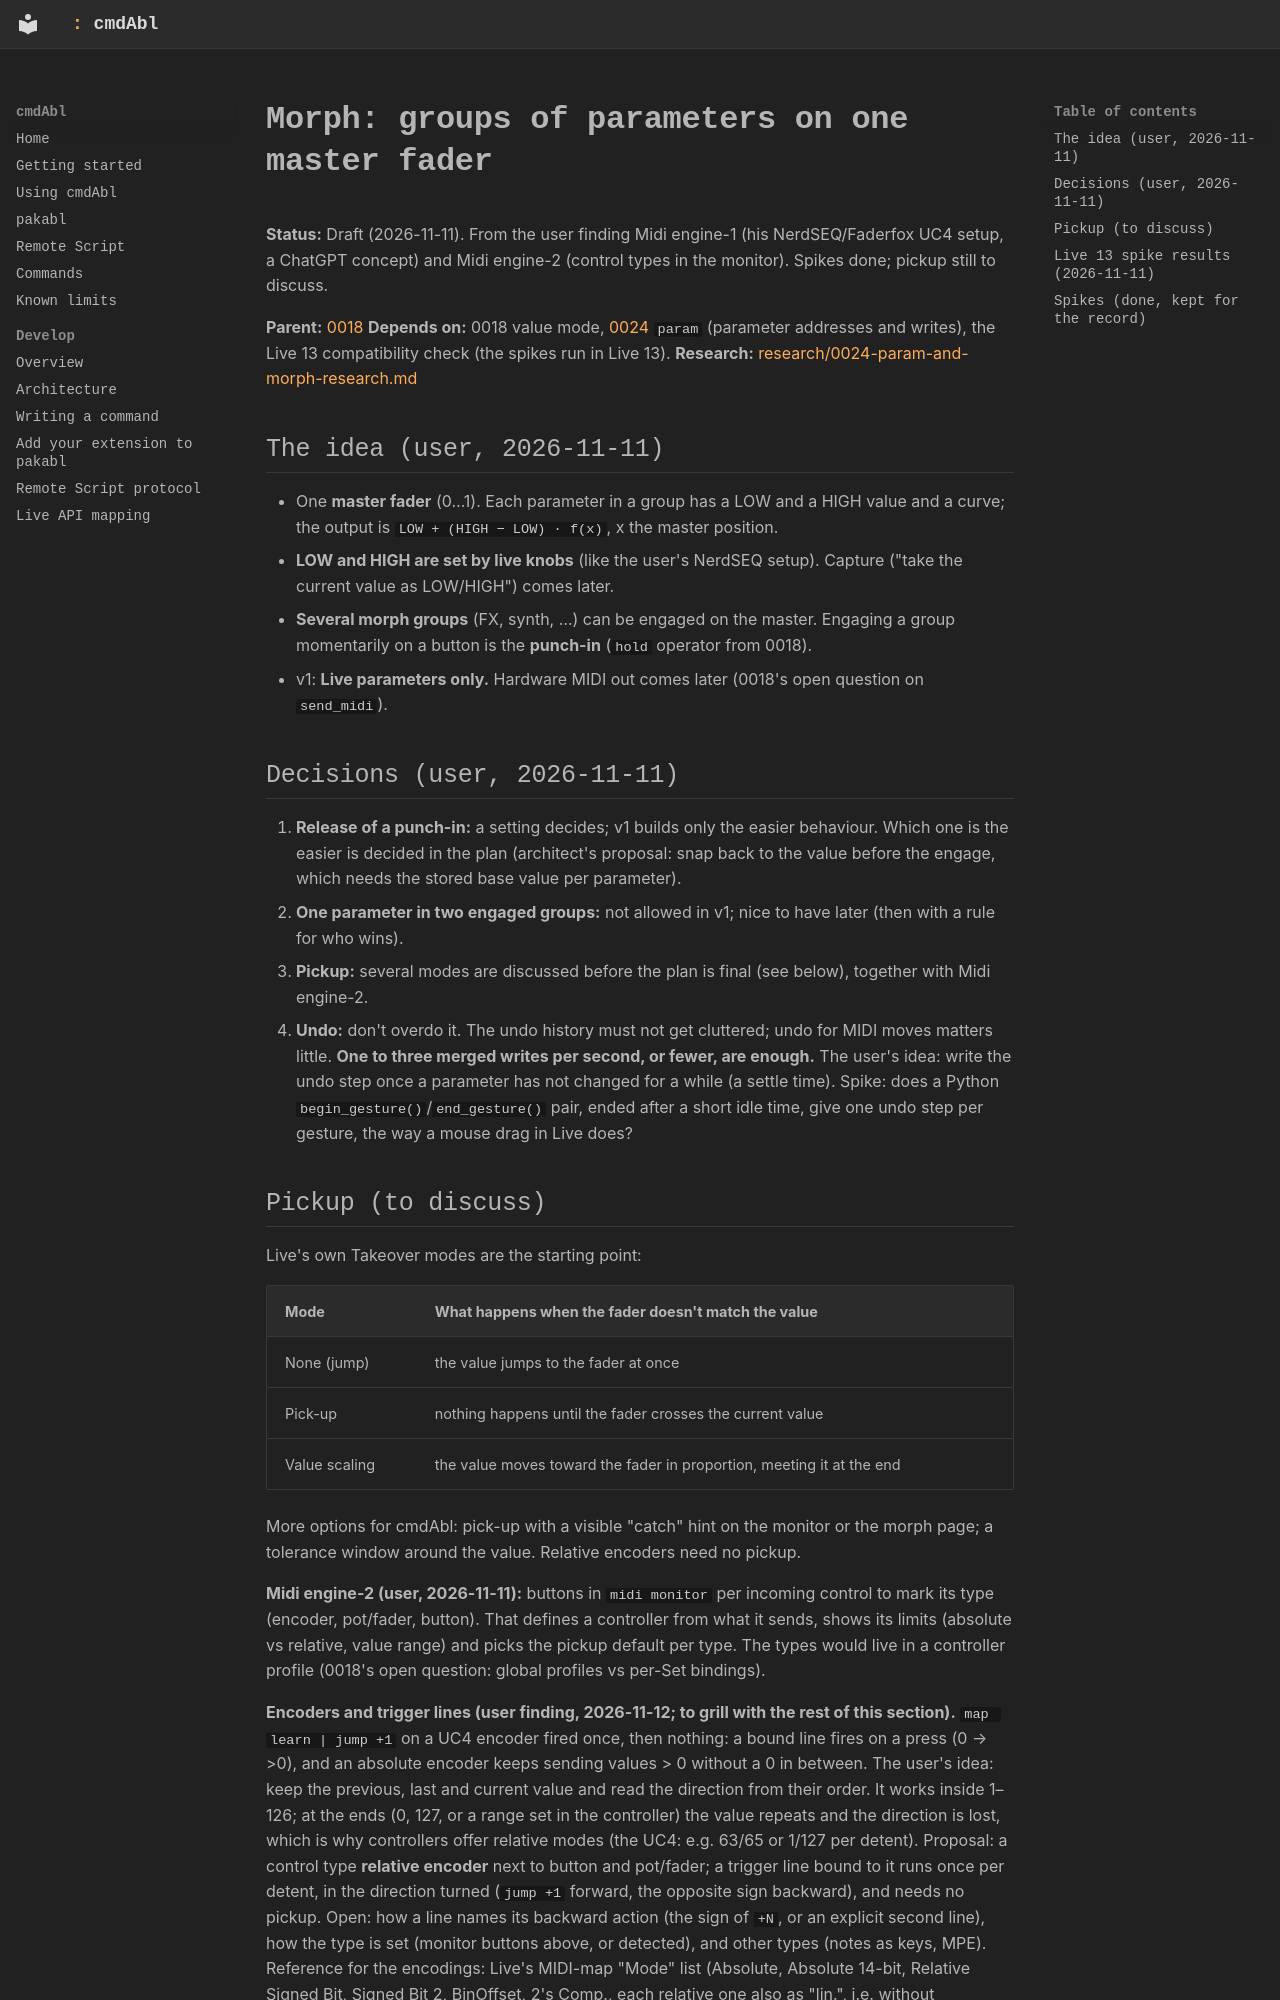

repository: MarvinHauke/cmdAbl · page: feature-plans/0025-morph/index.html · generator: mkdocs

# Morph: groups of parameters on one master fader

**Status:** Draft (2026-11-11). From the user finding Midi engine-1 (his NerdSEQ/Faderfox UC4 setup, a
ChatGPT concept) and Midi engine-2 (control types in the monitor). Spikes done; pickup still to discuss.

**Parent:** [0018](0018-midi-mapping.md)
**Depends on:** 0018 value mode, [0024](0024-param.md) `param` (parameter addresses and writes), the
Live 13 compatibility check (the spikes run in Live 13).
**Research:** [research/0024-param-and-morph-research.md](research/0024-param-and-morph-research.md)

## The idea (user, 2026-11-11)

- One **master fader** (0…1). Each parameter in a group has a LOW and a HIGH value and a curve; the
  output is `LOW + (HIGH − LOW) · f(x)`, x the master position.
- **LOW and HIGH are set by live knobs** (like the user's NerdSEQ setup). Capture ("take the current
  value as LOW/HIGH") comes later.
- **Several morph groups** (FX, synth, …) can be engaged on the master. Engaging a group momentarily
  on a button is the **punch-in** (`hold` operator from 0018).
- v1: **Live parameters only.** Hardware MIDI out comes later (0018's open question on `send_midi`).

## Decisions (user, 2026-11-11)

1. **Release of a punch-in:** a setting decides; v1 builds only the easier behaviour. Which one is the
   easier is decided in the plan (architect's proposal: snap back to the value before the engage,
   which needs the stored base value per parameter).
2. **One parameter in two engaged groups:** not allowed in v1; nice to have later (then with a rule
   for who wins).
3. **Pickup:** several modes are discussed before the plan is final (see below), together with
   Midi engine-2.
4. **Undo:** don't overdo it. The undo history must not get cluttered; undo for MIDI moves matters
   little. **One to three merged writes per second, or fewer, are enough.** The user's idea: write the
   undo step once a parameter has not changed for a while (a settle time). Spike: does a Python
   `begin_gesture()`/`end_gesture()` pair, ended after a short idle time, give one undo step per
   gesture, the way a mouse drag in Live does?
